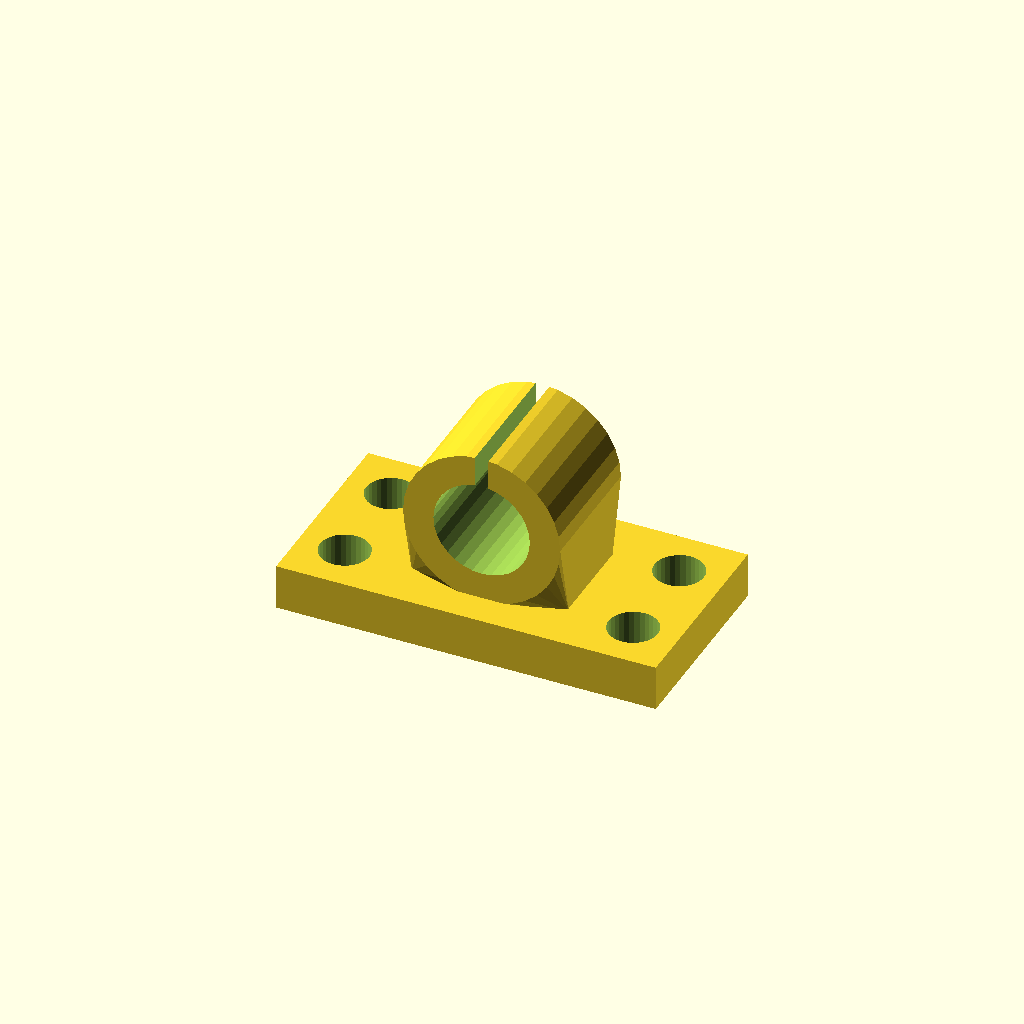
Cell 1: rendered with the file's own defaults.
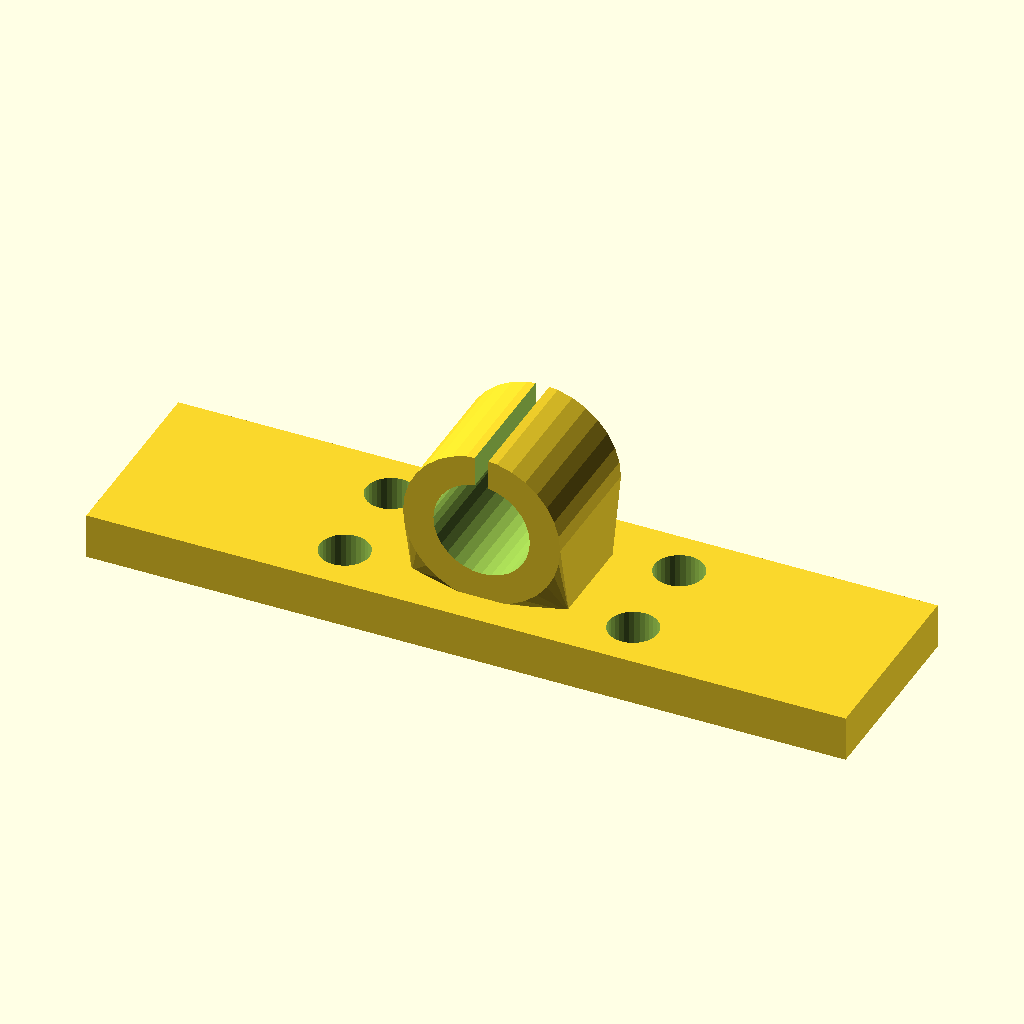
Cell 2 — base_w set to 200, the other parameters unchanged.
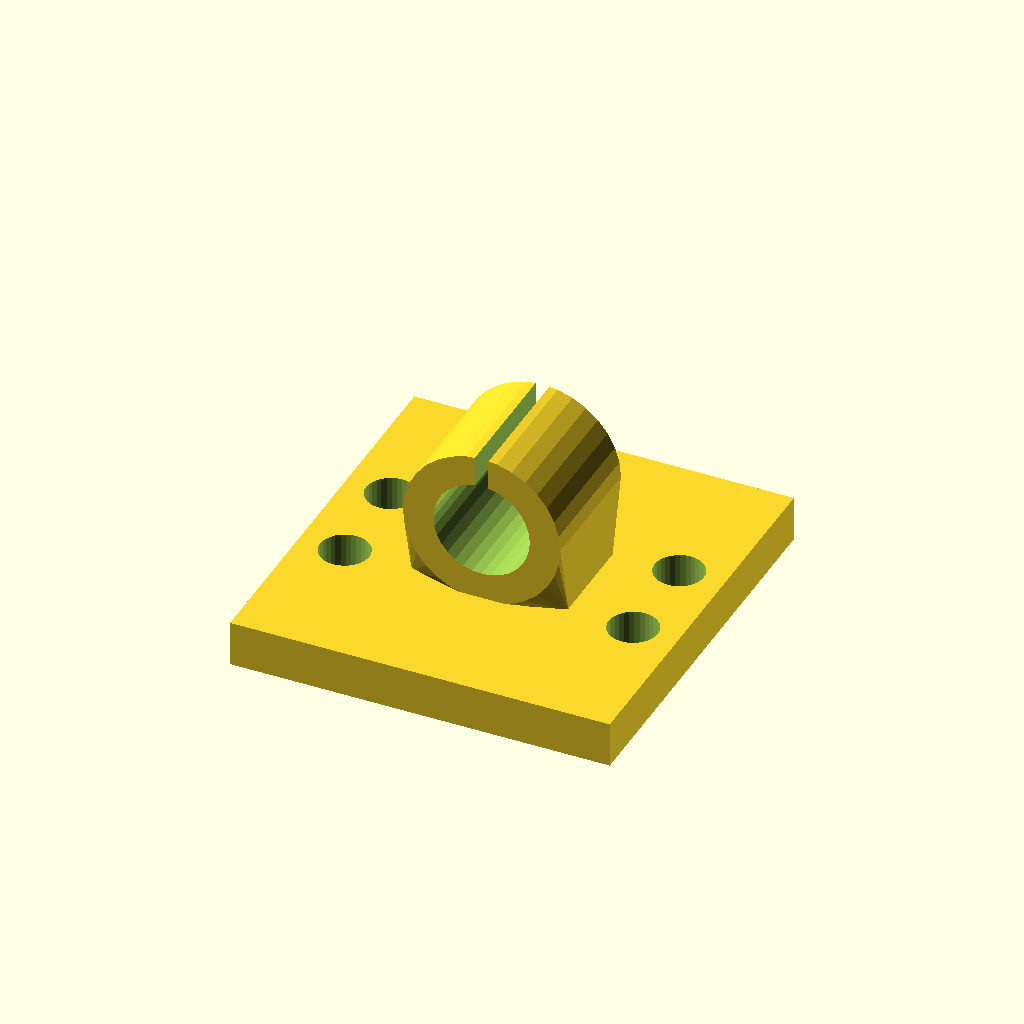
Cell 3 — base_d set to 104, the other parameters unchanged.
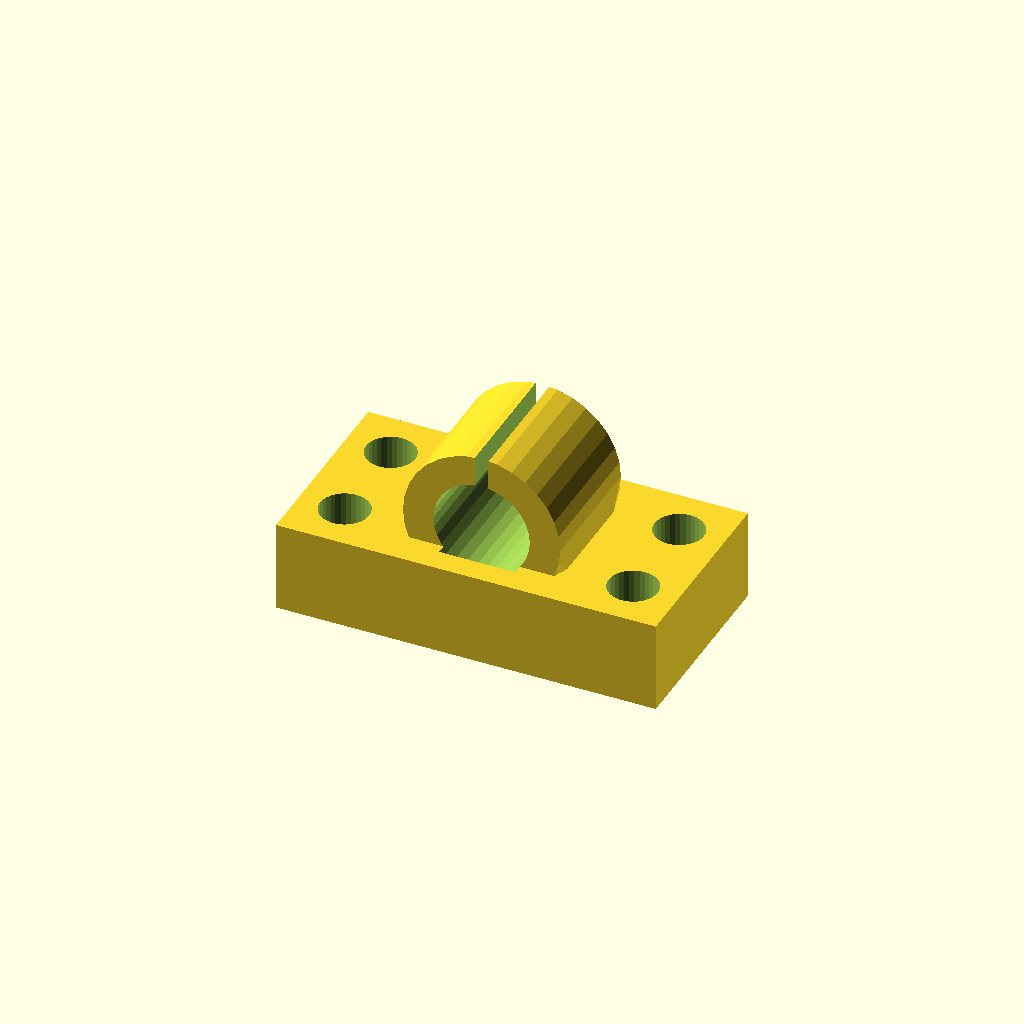
Cell 4: the same model with base_t = 24.
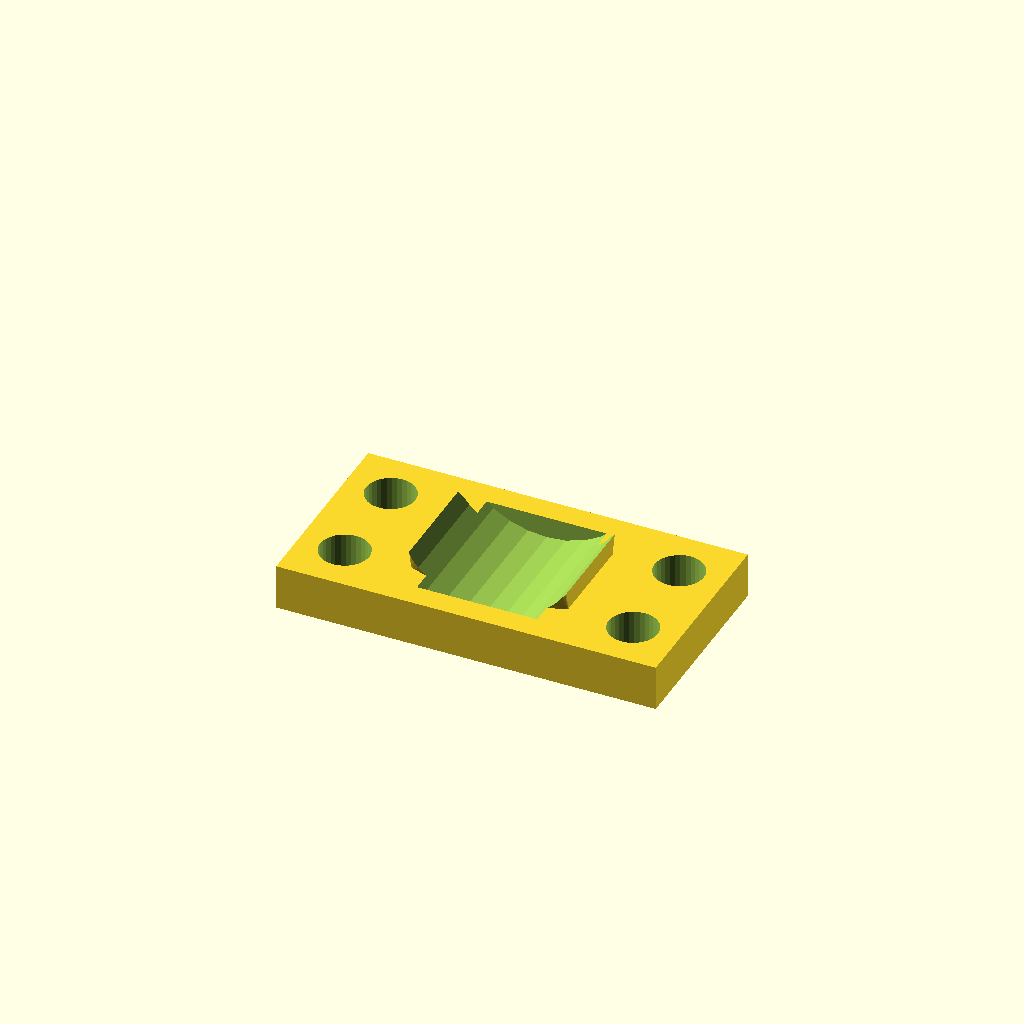
Cell 5: bore_d = 50.8 (everything else at default).
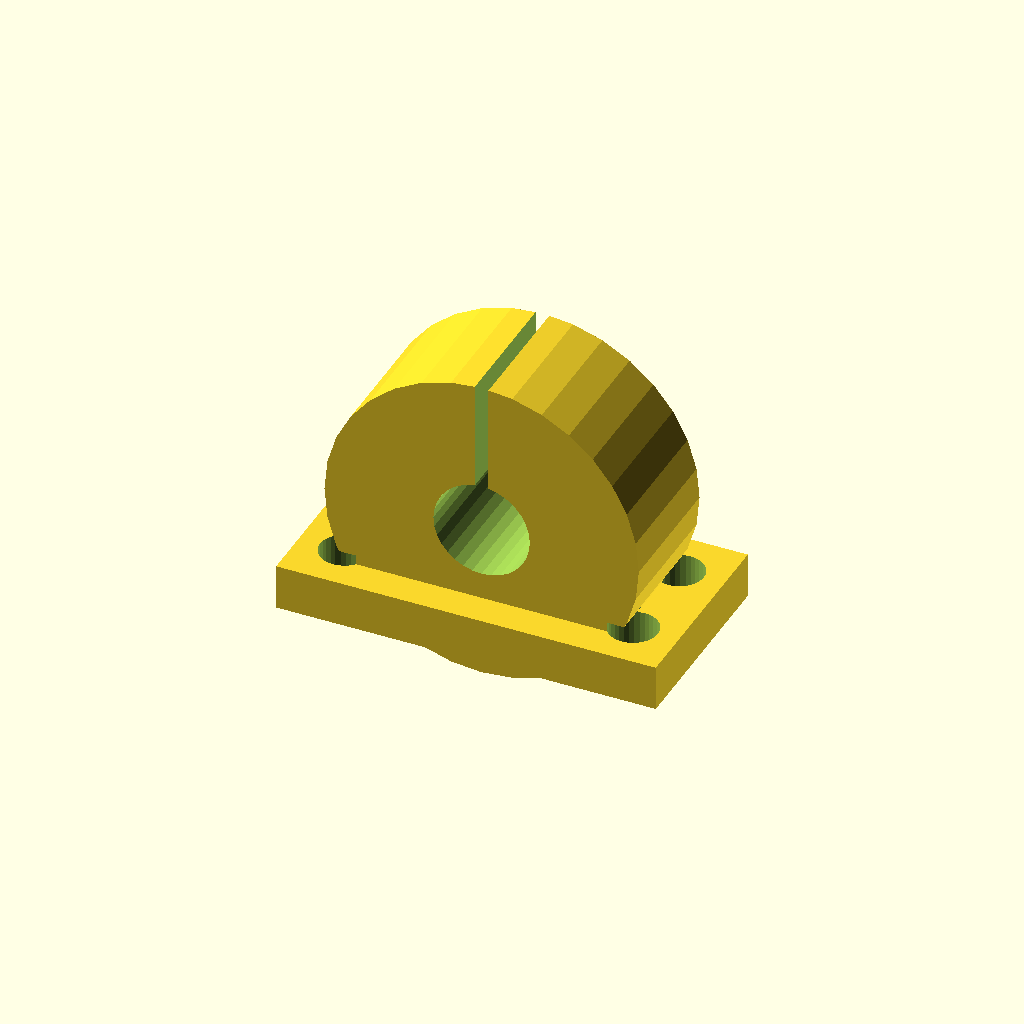
Cell 6: the same model with house_r = 41.4.
All cells are drawn from one camera (rotation 55°, 0°, 25°, orthographic, colour scheme Cornfield), so only the parameter changes between them.
The OpenSCAD source (optional_data/data/gen3/bearingblocks/part_0024.scad):
$fn = 32;

// ----------------------------------------------------------------------
// Bearing block: 100 x 52 mm base, 25.4 mm bore at 31.7 mm
// ----------------------------------------------------------------------

// --- parameters (mm) ---
base_w = 100;             // base width
base_d = 52;              // base depth
base_t = 12;              // base thickness
bore_d = 25.4;            // shaft / bearing bore
house_r = 20.7;           // housing outer radius
house_len = 34.32;        // housing length along the shaft
foot_w = 41.4;            // foot width under the housing
foot_len = 24.32;         // foot length along the shaft
axis_z = 31.7;            // bore axis height above the base
holes_d = 13;             // mounting holes
hole_x = 38;              // mounting hole spacing
groove_w = 3.6;           // oil groove width

difference() {
  union() {
    /* base plate with its underside on z = 0 */
    translate([0, 0, base_t / 2]) cube([base_w, base_d, base_t], center = true);
    /* hull foot: a straight web blending into the round housing */
    hull() {
      translate([0, 0, base_t - 0.5]) cube([foot_w, foot_len, 1.6], center = true);
      translate([0, 0, axis_z]) rotate([-90, 0, 0]) cylinder(h = house_len, d = 2 * house_r, center = true);
    }
  }
  /* bore through the housing, 2.5 mm clear on both sides */
  translate([0, 0, axis_z]) rotate([-90, 0, 0]) cylinder(h = house_len + 5, d = bore_d, center = true);
  /* oil groove from the top of the housing into the bore */
  translate([-groove_w / 2, -house_len / 2 - 2.5, axis_z + bore_d * 0.17]) cube([groove_w, house_len + 5, house_r + 5]);
  /* mounting holes through the base plate */
  for (hx = [-38, 38]) {
    for (hy = [-13, 13]) {
      translate([hx, hy, -2.5]) cylinder(h = base_t + 5, d = holes_d);
    }
  }
}
Parameter table extracted from the source (name, type, default, range or options):
base_w: number, default 100
base_d: number, default 52
base_t: number, default 12
bore_d: number, default 25.4
house_r: number, default 20.7
house_len: number, default 34.32
foot_w: number, default 41.4
foot_len: number, default 24.32
axis_z: number, default 31.7
holes_d: number, default 13
hole_x: number, default 38
groove_w: number, default 3.6
